Image classification data set "DjangoShop" (ToT-CaMbIu/DjangoShop on GitHub). Class labels (2): smartphone, smartwatches.

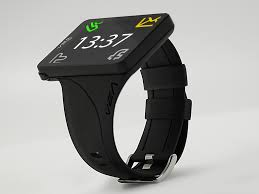
Label: smartwatches

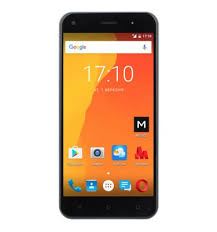
Label: smartphone

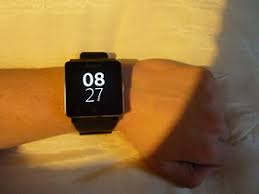
Label: smartwatches

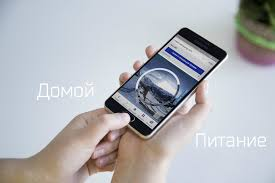
Label: smartphone

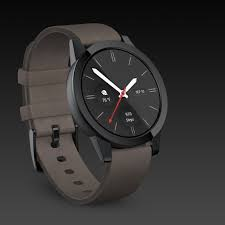
Label: smartwatches

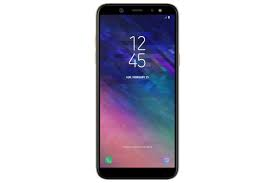
Label: smartphone
